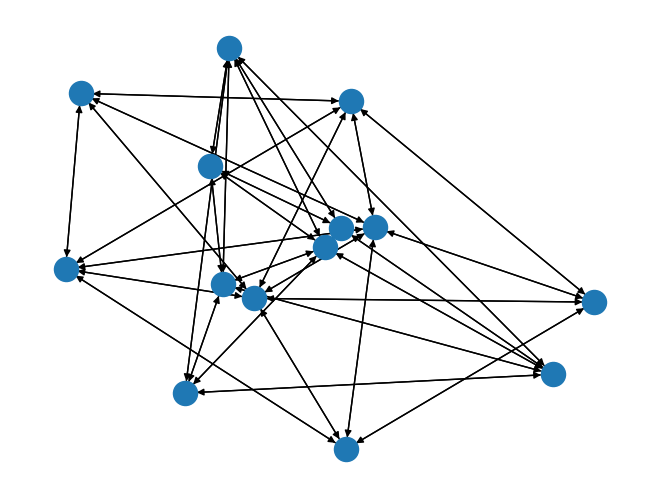

The script that saved this image:
import math
import networkx as nx
import matplotlib.pyplot as plt


##Class Definitions##
#The follwing is a class of a station, will be used as nodes
class Station(object):
    """Makes a Station"""
    def __init__(self, num, reloading_buildings, ship_in):
        self.num = num
        self.reloading_buildings = reloading_buildings
        self.ship_in = ship_in
    def displayinfo(self):
    	print('Station {0} has {1} reloading buildings and {2} incoming \
    		shipments'.format(self.num,self.reloading_buildings,self.ship_in))
    def fill(self,shipment_array):
    	"""takes a list of shipments, adds them to ship_in"""
    	for itr, item in enumerate(shipment_array):
    		for i in range(0,len(item.paths)):
    			if self.num in item.paths[i]:
    				self.ship_in += item.path_vols[i]
    	

#railroad class, used as edge
class Track(object):
	"""Conains info about a track"""
	def __init__(self, origin, destination, is_built, load, stations_data):
		self.is_built = is_built
		self.load = load
		self.origin = origin
		self.destination = destination
		self.sd = stations_data
	def fill(self, shipment_array):
		pass
		


	
	

class Shipment(object):
	"""Contains a shipment and its path"""
	def __init__(self, origin, destination, total_volume, paths, path_vols):
		self.origin = origin
		self.destination = destination
		self.total_volume = total_volume
		self.paths = paths
		self.path_vols = path_vols
	def cost(self,cost_reloading_building, cost_per_mile_track, cost_per_mile_line):
		for i in range(0,len(self.paths)):
			for j in range(0,len(i)):
				pass
			
##Function Definitions				
def UpdateTrackCost(Net, rscost):
	"takes a network and reloading_buildings cost and returns a \
	network with cost parameters instead of objects on the edges"
	for i in Net.nodes():
		for j in Net.nodes():
			x = Net.get_edge_data(i,j)
			if type(x) is dict:
				print(x['obj'].is_built)

##Data
rscost = 1000000

stations_data = [[50,	0,		1,	0],
				 [250,	0,		1,	0],
				 [100,	50,		2,	0],
				 [0,	100,	3,	0],
				 [200,	100,	2,	0],
				 [100,	200,	2,	0],
				 [200,	200,	3,	0]]

track_data = [	[1,3,1],
				[4,1,1],
				[5,2,1],
				[3,5,1],
				[4,6,1],
				[5,7,1],
				[6,7,1]]

#paths
path = [[4,6,7],[4,1,3,5,7]]
vol = [8,3]
A = Shipment(4,7,11,path,vol)

path = [[3,5,2]]
vol = [3]
B = Shipment(3,2,3,path,vol)




###ititialize the network####
Net = nx.MultiDiGraph()
#add all the stations
for i in range(0,len(stations_data)):
	Net.add_node(i + 1, \
		obj = Station(i + 1, stations_data[i][2],stations_data[i][3]))

#add the existing tracks 
for i in range(0,len(track_data)):
	for j in range(0,track_data[i][2]):
		Net.add_edge(track_data[i][0],track_data[i][1], \
			obj = Track(track_data[i][0],track_data[i][1],1,0,stations_data))
###########################

###Add potential tracks###########

for i,x in enumerate(stations_data):
	for j,y in enumerate(stations_data):
		dist = math.hypot(x[0] - y[0], x[1] - y[1])
		if (dist<=220)&(dist != 0)&(~Net.has_edge(i+1,j+1)):
			Net.add_edge(i+1,j+1, obj = Track(i+1,j+1,0,0,stations_data))
			

################################


#################################33
###Need to figure out how to put shipment data in?	






###########################3






#create a psuedonetwork for shortest path purposes
pNet = nx.MultiDiGraph()
cost_dictionary = {}
#iterate through the real network, calculate costs, build the psuedonetwork
for i in Net.nodes():
	for j in Net.nodes():
		x = Net.get_edge_data(i,j)
		if type(x) is dict:
			#iterate through each edge in dictionary of edges along that path
			for key in x:
				#cost tracks cost of traversing this edge
				cost = 0
				#if no edges along the path are built
				if all(x[key]['obj'].is_built == 0 for key in x):
					#calculate distance
					dist = math.hypot(stations_data[i-1][0] - stations_data[j-1][0], \
						stations_data[i-1][1] - stations_data[j-1][1])
					#multiply distance by 7000 and add to cost
					cost += (7000 + 5000)*dist
				
				#if line built but at capacity, need to build another so add that cost
				if (x[key]['obj'].load + 1) > 10:
					#calculate distance
					dist = math.hypot(stations_data[i-1][0] - stations_data[j-1][0], \
						stations_data[i-1][1] - stations_data[j-1][1])
					#multiply distance by 5000 and add to cost
					cost += 5000*dist

				#if not enough reloading stations at destination, add that cost
				if 5*nx.get_node_attributes(Net,'obj')[j].reloading_buildings < \
					(nx.get_node_attributes(Net,'obj')[j].ship_in + 1):
					#rscost is reloading station cost
					cost += rscost
				if pNet.has_edge(i,j):
					pass
				pNet.add_edge(i, j, weight=cost)
				cost_dictionary['{0}--->{1}'.format(i,j)] = cost


nx.draw(pNet)







def CheapestPath(pNet, origin, destination, depth):
	"Iterates through every simple path calculating cost and finds the cheapest"
	cost_path_dict = {}
	for path in nx.all_simple_paths(pNet, source=origin, target=destination, cutoff = depth):
		cost = 0
		for i in range(0,len(path) - 1):
			cost += cost_dictionary['{0}--->{1}'.format(path[i],path[i +1])]
		cost_path_dict[cost] = path

	print('Cheapest Path from {0} to {1} is {2} at ${3}'.format(origin,destination,\
		cost_path_dict[min(list(cost_path_dict.keys()))], \
		min(list(cost_path_dict.keys()))))




CheapestPath(pNet, 6,3,7)




##make sure to add the best path to network at the end


#print(pNet.out_edges(4))


plt.savefig("psuedonetwork.png")




					


		



nx.draw(Net)
plt.savefig("path.png")
